9-way image classification set "spp10" from GitHub (hub-shale/ml_neuralnets); label vocabulary: Anthobaphes violacea sunbird, Teloschistes flavicans lichen, Agrocybe pediades mushroom, Austroderia richardii grass, Oplopanax horridus plant, Cirsium oleraceum thistle, Monoptilon bellioides plant, Astragalus danicus milkvetch, Senna covesii plant.

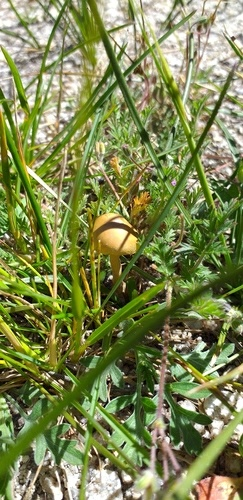
Label: Agrocybe pediades mushroom

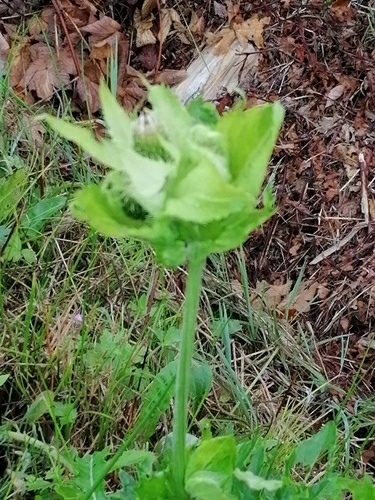
Label: Cirsium oleraceum thistle

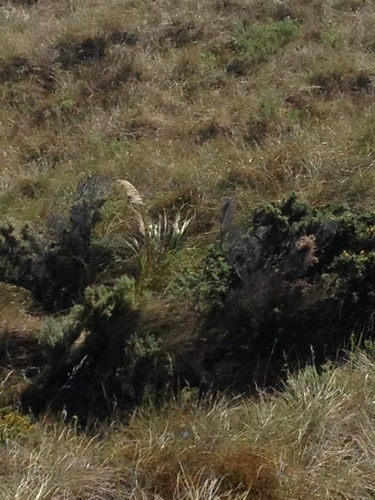
Label: Austroderia richardii grass

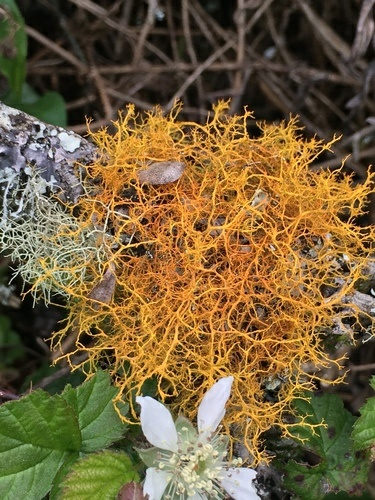
Label: Teloschistes flavicans lichen

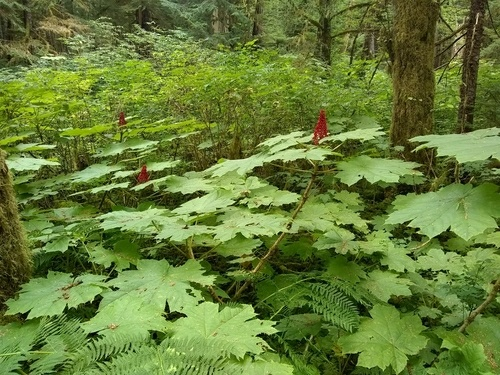
Label: Oplopanax horridus plant

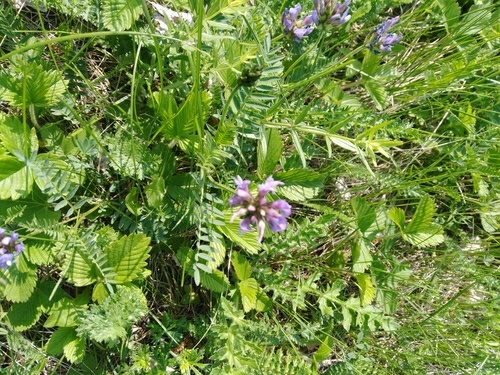
Label: Astragalus danicus milkvetch
